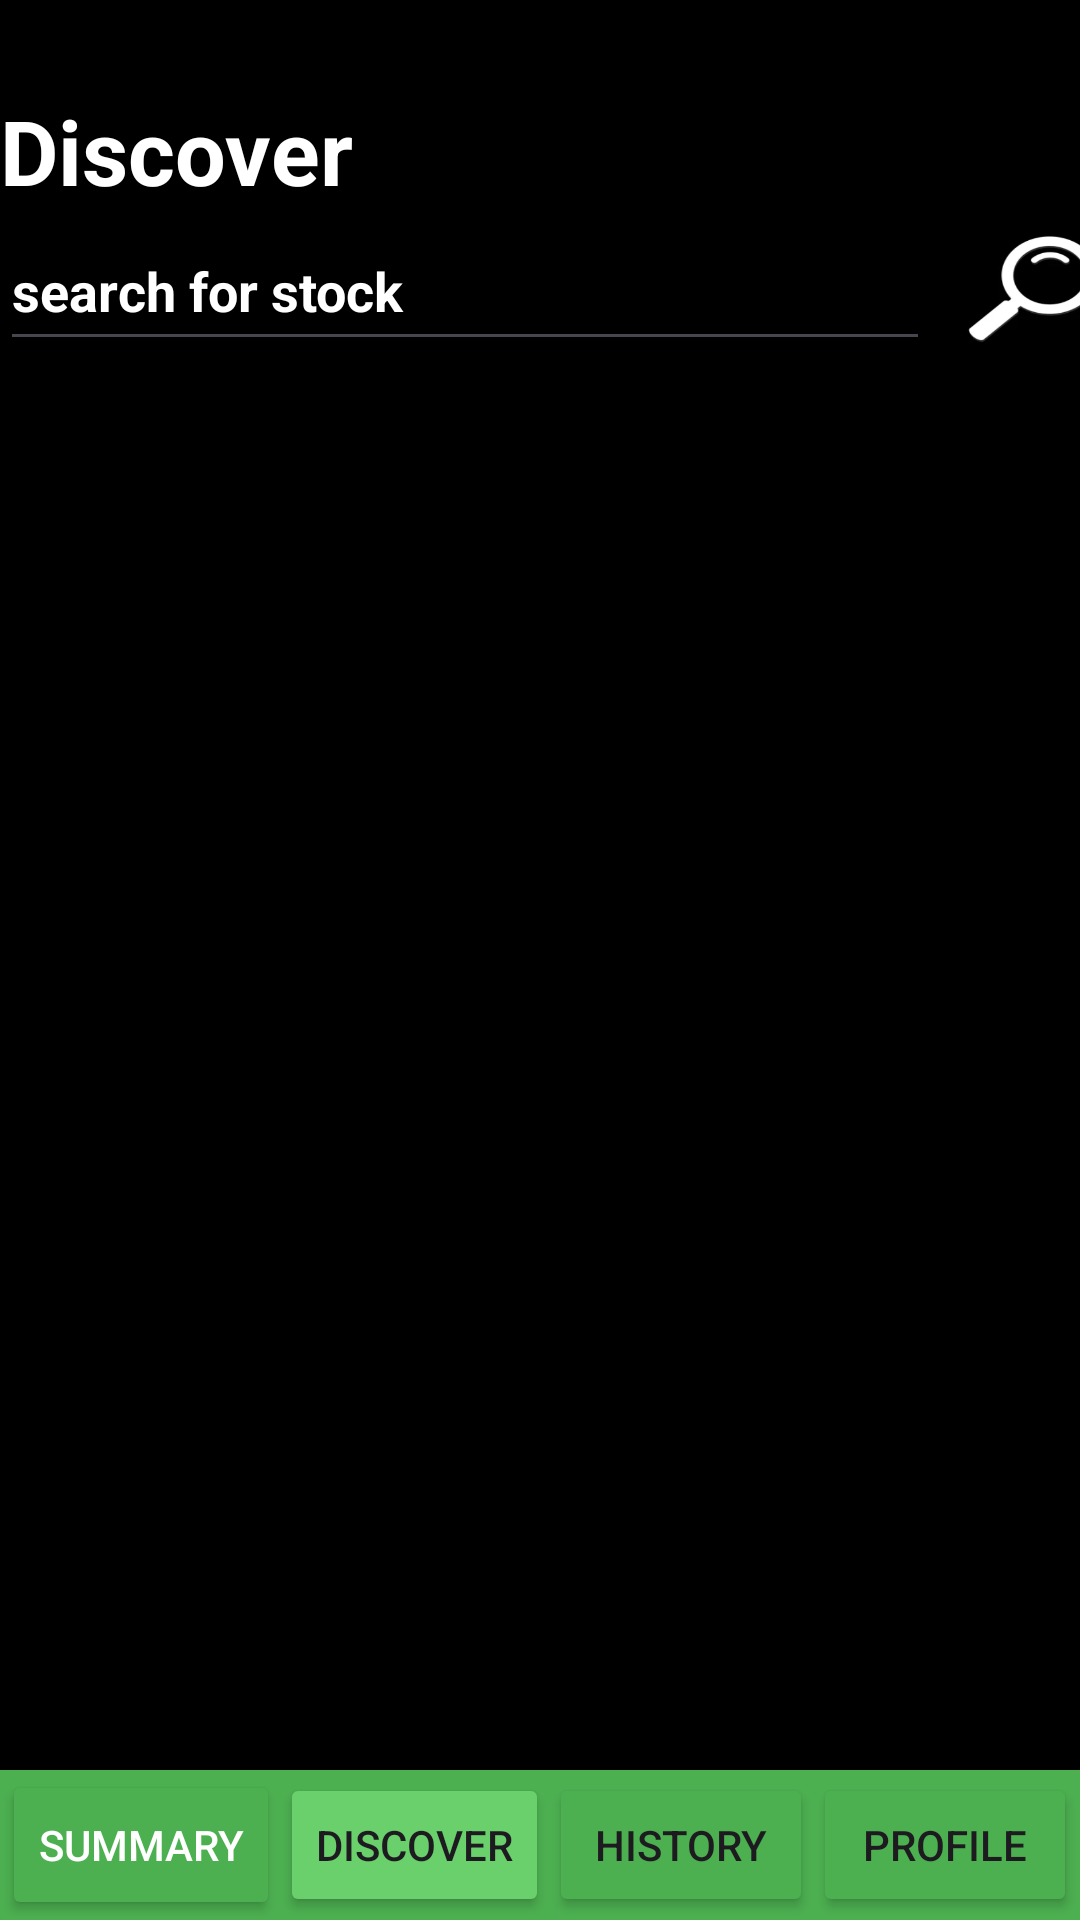

Layout XML and referenced resources for this Android screen:
<!-- AndroidManifest.xml: application theme Theme.Perek27 -->
<!-- res/layout/activity_discover.xml -->
<?xml version="1.0" encoding="utf-8"?>
<LinearLayout xmlns:android="http://schemas.android.com/apk/res/android"
    xmlns:app="http://schemas.android.com/apk/res-auto"
    xmlns:tools="http://schemas.android.com/tools"
    android:id="@+id/main"
    android:layout_width="match_parent"
    android:layout_height="match_parent"
    android:orientation="vertical"
    tools:context=".DiscoverActivity"
    android:background="@color/black"
    >
    <TextView
        android:layout_width="match_parent"
        android:layout_height="wrap_content"
        android:text="Discover"
        android:textColor="@color/white"
        android:textSize="30dp"
        android:textStyle="bold"
        android:paddingTop="30dp"
        />
    <TableRow
        android:layout_width="match_parent"
        android:layout_height="wrap_content"
       >
        <EditText
        android:layout_width="310dp"
        android:layout_height="50dp"
        android:hint="search for stock"
        android:textColorHint="@color/white"
        android:textColor="@color/white"
        android:id="@+id/searchEditText"
        android:textStyle="bold"/>

        <ImageView
            android:layout_width="70dp"
            android:layout_height="50dp"
            android:background="@drawable/search"
            android:id="@+id/searchButton"
            android:contentDescription="@string/search_button_description" />
            />

    </TableRow>

    <androidx.recyclerview.widget.RecyclerView
        android:id="@+id/recycleDiscover"
        android:layout_width="match_parent"
        android:layout_height="0dp"
        android:layout_weight="1" />

    <TableRow
        android:layout_width="match_parent"
        android:layout_height="wrap_content"
        android:gravity="center"
        android:background="#4CAF50"
        >
        <Button
            android:layout_width="wrap_content"
            android:layout_height="50dp"
            android:text="summary"
            android:backgroundTint="#4CAF50"
            android:textColor="@color/white"
            android:id="@+id/summaryButton"

            />

        <Button
            android:layout_width="wrap_content"
            android:layout_height="wrap_content"
            android:text="discover"
            android:id="@+id/discoverButton"
            android:backgroundTint="#69D06C"
            />
        <Button
            android:layout_width="wrap_content"
            android:layout_height="wrap_content"
            android:textAlignment="center"
            android:text="History"
            android:layout_gravity="center"
            android:id="@+id/historyButton"
            android:backgroundTint="#4CAF50"
            />
        <Button
            android:layout_width="wrap_content"
            android:layout_height="wrap_content"
            android:text="profile"
            android:backgroundTint="#4CAF50"
            android:id="@+id/settingButton"
            />




    </TableRow>

</LinearLayout>
<!-- resources referenced by this layout -->
<resources>
  <!-- drawable search: png bitmap (drawable, 24266 bytes) -->
  <string name="search_button_description">Search stock</string>
  <style name="Theme.Perek27" parent="Base.Theme.Perek27" />
  <style name="Base.Theme.Perek27" parent="Theme.Material3.DayNight.NoActionBar">
          
          
      </style>
  <!-- not gathered from this repository: default colours our renderer supplied (Android Studio template values) -->
  <color name="black">#FF000000</color>
  <color name="white">#FFFFFFFF</color>
</resources>
